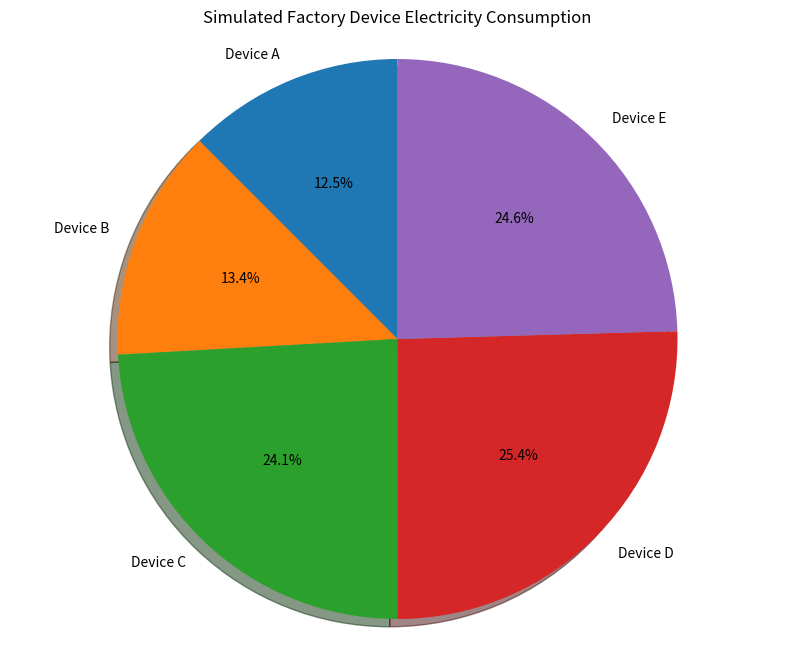

Python code for this plot:
import matplotlib.pyplot as plt
import random

# 1. Simulate data for 5 devices
devices = ['Device A', 'Device B', 'Device C', 'Device D', 'Device E']
# Generate random consumption values (e.g., in kWh or percentage)
consumption_data = [random.randint(20, 60) for _ in range(len(devices))]

# Calculate total for better visualization context if needed, but pie chart handles proportions well
total_consumption = sum(consumption_data)

# 2. Create the pie chart
plt.figure(figsize=(10, 8))
plt.pie(consumption_data, labels=devices, autopct='%1.1f%%', startangle=90, shadow=True)
plt.title('Simulated Factory Device Electricity Consumption')
plt.axis('equal') # Equal aspect ratio ensures that pie is drawn as a circle

# 3. Save the plot
output_filename = 'factory_device_consumption.png'
plt.savefig(output_filename)

print(f"Successfully generated and saved the chart to {output_filename}")
